Photos from the image-classification dataset "dataset_v4" in the GitHub repository yeonebin/v2. Its 11 classes are: concealed multiple targets, hammer, knife, multiple targets, pistol, plier, rifle, satellite model, snips, stiletto, wrench.

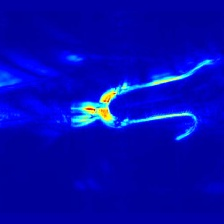
Label: snips

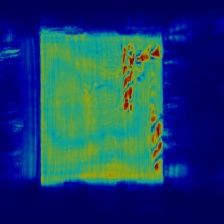
Label: concealed multiple targets

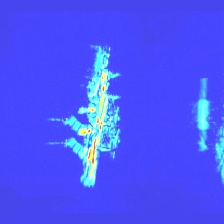
Label: rifle

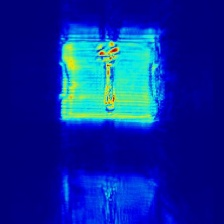
Label: wrench

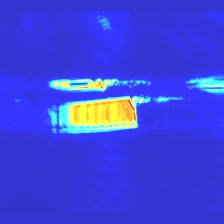
Label: multiple targets

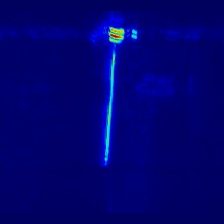
Label: hammer
